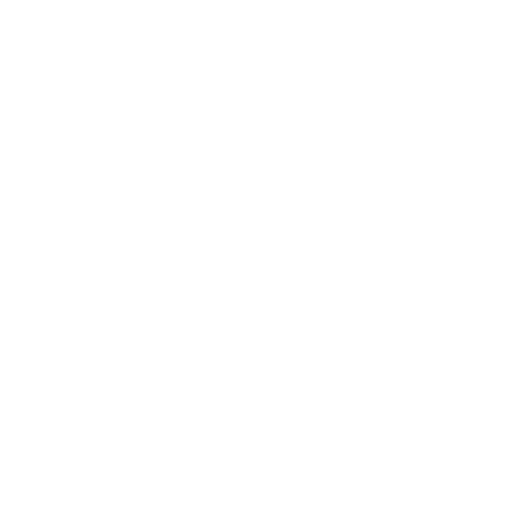
t = 0.00 s
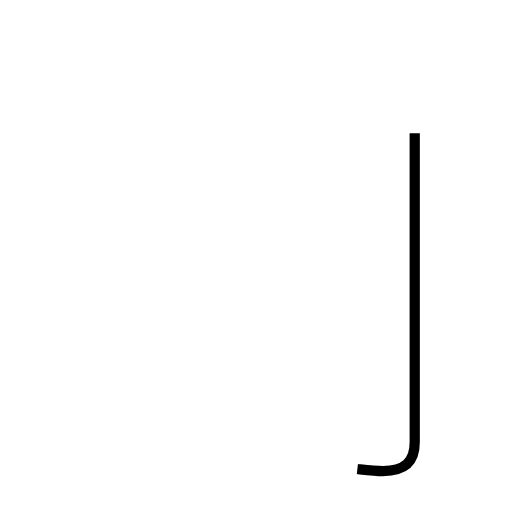
t = 1.13 s
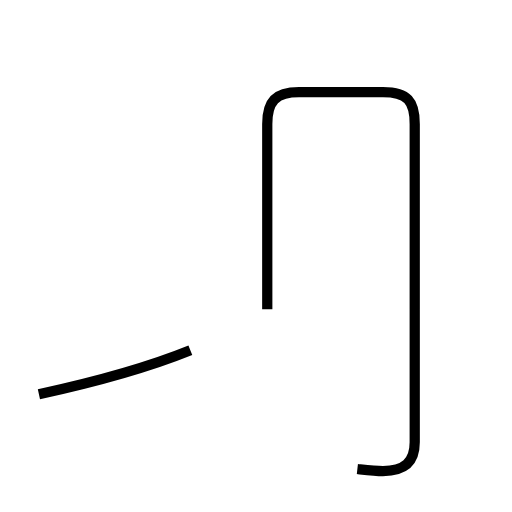
t = 2.71 s
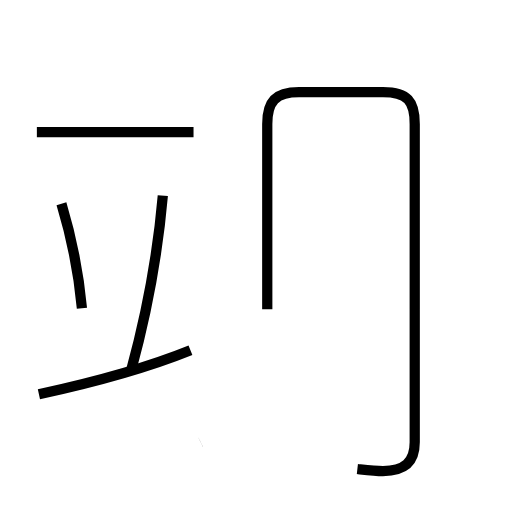
t = 4.01 s
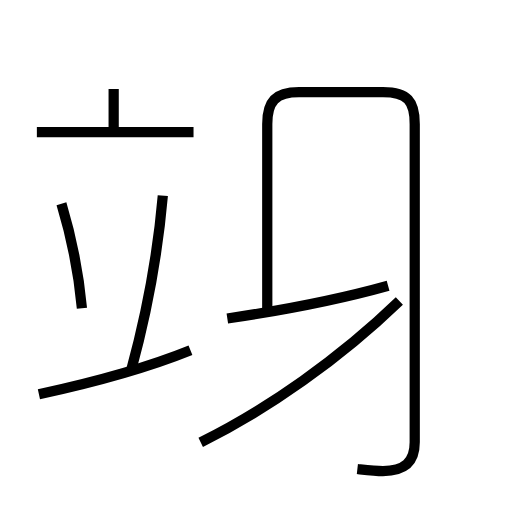
t = 5.33 s
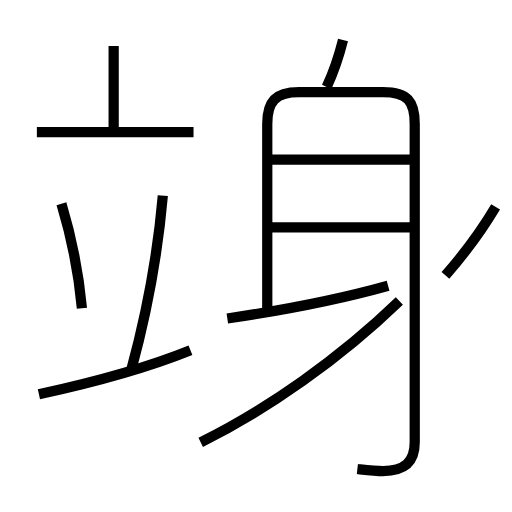
t = 6.70 s

The animated SVG that drew these frames (rendered in a browser with its animation timeline set to each time). Animation: 12 SMIL elements (animate=12); one cycle of 6.70 s.

<?xml version='1.0' encoding='utf-8'?>
<svg viewBox="0.0 -6.0 50.0 50.0" version="1.1" xmlns="http://www.w3.org/2000/svg"><rect x="-1000" y="-1000" width="2000" height="2000" stroke="white" fill="white" /><g style="fill:none;stroke:#000000;stroke-width:1"><path d="M 34.9 1.8 C 35.8 1.9 36.6 2.0 37.4 2.0 C 39.5 2.0 40.5 1.1 40.5 -0.8 L 40.5 -31.9 C 40.5 -34.1 39.8 -35.0 37.4 -35.0 L 29.2 -35.0 C 26.9 -35.0 26.1 -34.1 26.1 -31.9 L 26.1 -13.8 " transform="translate(0.0 38.0)" stroke-dasharray="74.98546231103016" stroke-dashoffset="74.98546231103016"><animate attributeName="stroke-dashoffset" from="74.98546231103016" to="0" dur="2.249563869330905s" begin="0s" fill="freeze" /></path><path d="M 3.8 -5.5 C 8.4 -6.5 14.4 -8.1 18.6 -9.8 " transform="translate(0.0 38.0)" stroke-dasharray="15.427952338003605" stroke-dashoffset="15.427952338003605"><animate attributeName="stroke-dashoffset" from="15.427952338003605" to="0" dur="0.46283857014010815s" begin="2.249563869330905s" fill="freeze" /></path><path d="M 8.0 -13.9 C 7.7 -17.2 6.9 -21.1 6.0 -24.1 " transform="translate(0.0 38.0)" stroke-dasharray="10.40977832541638" stroke-dashoffset="10.40977832541638"><animate attributeName="stroke-dashoffset" from="10.40977832541638" to="0" dur="0.31229334976249135s" begin="2.712402439471013s" fill="freeze" /></path><path d="M 12.8 -7.8 C 14.3 -13.3 15.4 -19.1 15.9 -24.9 " transform="translate(0.0 38.0)" stroke-dasharray="17.402031317803278" stroke-dashoffset="17.402031317803278"><animate attributeName="stroke-dashoffset" from="17.402031317803278" to="0" dur="0.5220609395340983s" begin="3.0246957892335042s" fill="freeze" /></path><path d="M 18.9 -31.1 L 3.6 -31.1 " transform="translate(0.0 38.0)" stroke-dasharray="15.299999999999999" stroke-dashoffset="15.299999999999999"><animate attributeName="stroke-dashoffset" from="15.299999999999999" to="0" dur="0.45899999999999996s" begin="3.5467567287676025s" fill="freeze" /></path><path d="M 19.6 -0.8 C 26.1 -4.0 33.2 -9.0 39.0 -14.6 " transform="translate(0.0 38.0)" stroke-dasharray="23.89690097115614" stroke-dashoffset="23.89690097115614"><animate attributeName="stroke-dashoffset" from="23.89690097115614" to="0" dur="0.7169070291346842s" begin="4.005756728767603s" fill="freeze" /></path><path d="M 22.2 -12.9 C 27.6 -13.7 32.9 -14.7 37.9 -16.1 " transform="translate(0.0 38.0)" stroke-dasharray="16.033363628912483" stroke-dashoffset="16.033363628912483"><animate attributeName="stroke-dashoffset" from="16.033363628912483" to="0" dur="0.48100090886737445s" begin="4.7226637579022865s" fill="freeze" /></path><path d="M 11.1 -31.1 L 11.1 -39.5 " transform="translate(0.0 38.0)" stroke-dasharray="8.399999999999999" stroke-dashoffset="8.399999999999999"><animate attributeName="stroke-dashoffset" from="8.399999999999999" to="0" dur="0.25199999999999995s" begin="5.203664666769661s" fill="freeze" /></path><path d="M 40.5 -21.8 L 26.4 -21.8 " transform="translate(0.0 38.0)" stroke-dasharray="14.100000000000001" stroke-dashoffset="14.100000000000001"><animate attributeName="stroke-dashoffset" from="14.100000000000001" to="0" dur="0.42300000000000004s" begin="5.45566466676966s" fill="freeze" /></path><path d="M 40.5 -28.4 L 26.4 -28.4 " transform="translate(0.0 38.0)" stroke-dasharray="14.100000000000001" stroke-dashoffset="14.100000000000001"><animate attributeName="stroke-dashoffset" from="14.100000000000001" to="0" dur="0.42300000000000004s" begin="5.8786646667696605s" fill="freeze" /></path><path d="M 43.5 -17.1 C 45.5 -19.4 47.1 -21.6 48.4 -23.8 " transform="translate(0.0 38.0)" stroke-dasharray="8.312160053239968" stroke-dashoffset="8.312160053239968"><animate attributeName="stroke-dashoffset" from="8.312160053239968" to="0" dur="0.249364801597199s" begin="6.3016646667696605s" fill="freeze" /></path><path d="M 31.9 -35.5 C 32.6 -37.0 33.1 -38.5 33.5 -40.1" transform="translate(0.0 38.0)" stroke-dasharray="4.87798494025226" stroke-dashoffset="4.87798494025226"><animate attributeName="stroke-dashoffset" from="4.87798494025226" to="0" dur="0.14633954820756778s" begin="6.55102946836686s" fill="freeze" /></path></g></svg>
